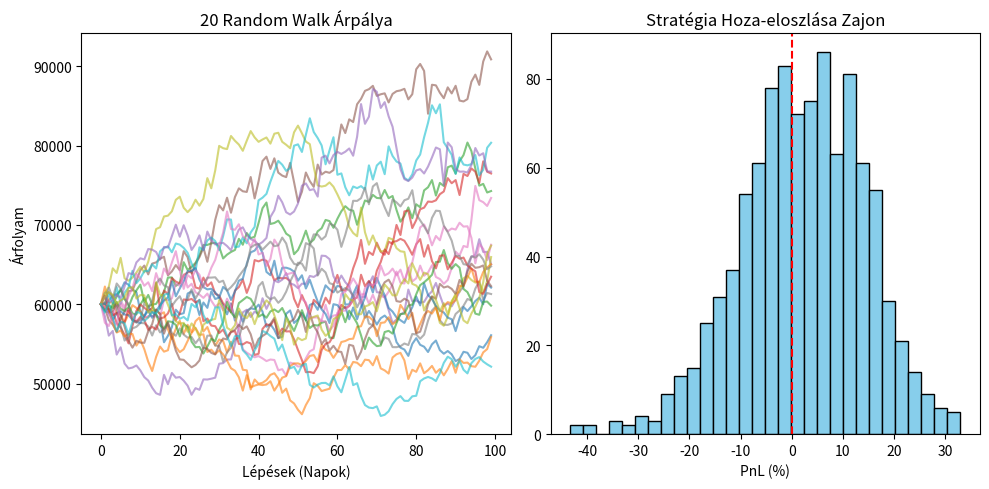

Generate this figure with matplotlib:
import numpy as np
import matplotlib.pyplot as plt

def run_monte_carlo_oracle_test(
    initial_price=60000.0,
    mu=0.0002,          # Napi drift (várható hozam)
    sigma=0.02,         # Napi volatilitás
    n_days=100,         # Hány lépést szimuláljon
    n_sims=1000         # Pályák száma
):
    dt = 1
    # 1. Geometriai Brown-mozgás mátrix (n_days x n_sims)
    random_shocks = np.random.normal(0, np.sqrt(dt), size=(n_days, n_sims))
    price_paths = np.zeros((n_days, n_sims))
    price_paths[0] = initial_price

    for t in range(1, n_days):
        # GBM képlet: S(t) = S(t-1) * exp((mu - 0.5 * sigma^2)*dt + sigma * shock)
        price_paths[t] = price_paths[t-1] * np.exp((mu - 0.5 * sigma**2) * dt + sigma * random_shocks[t])

    # 2. Szimulált Stratégia / Belépési logika (Példa: Momentum + Mean Reversion teszt)
    # Ha az árfolyam az elmúlt 5 nap mélypontjára esik -> VÉTEL
    total_returns = []
    
    for sim in range(n_sims):
        path = price_paths[:, sim]
        pnl = 0.0
        position = 0
        entry_price = 0.0

        for t in range(5, n_days):
            rolling_min = np.min(path[t-5:t])
            rolling_max = np.max(path[t-5:t])

            # Belépési logika tesztelése véletlen zajon
            if position == 0 and path[t] <= rolling_min:
                position = 1
                entry_price = path[t]
            elif position == 1 and path[t] >= rolling_max:
                pnl += (path[t] - entry_price) / entry_price
                position = 0

        total_returns.append(pnl * 100)

    # 3. Kiértékelés & Megjelenítés
    total_returns = np.array(total_returns)
    win_rate = np.mean(total_returns > 0) * 100
    avg_pnl = np.mean(total_returns)

    print("=== MONTE CARLO RANDOM WALK TESZT EREDMÉNYEK ===")
    print(f"Szimulált pályák: {n_sims}")
    print(f"Véletlen zajon elért nyerési arány: {win_rate:.2f}%")
    print(f"Átlagos PnL véletlen pályán: {avg_pnl:.2f}%")

    # Grafikon
    plt.figure(figsize=(10, 5))
    plt.subplot(1, 2, 1)
    plt.plot(price_paths[:, :20], alpha=0.6)  # Első 20 pálya
    plt.title("20 Random Walk Árpálya")
    plt.xlabel("Lépések (Napok)")
    plt.ylabel("Árfolyam")

    plt.subplot(1, 2, 2)
    plt.hist(total_returns, bins=30, color='skyblue', edgecolor='black')
    plt.axvline(0, color='red', linestyle='--')
    plt.title("Stratégia Hoza-eloszlása Zajon")
    plt.xlabel("PnL (%)")

    plt.tight_layout()
    plt.show()

if __name__ == "__main__":
    run_monte_carlo_oracle_test()
